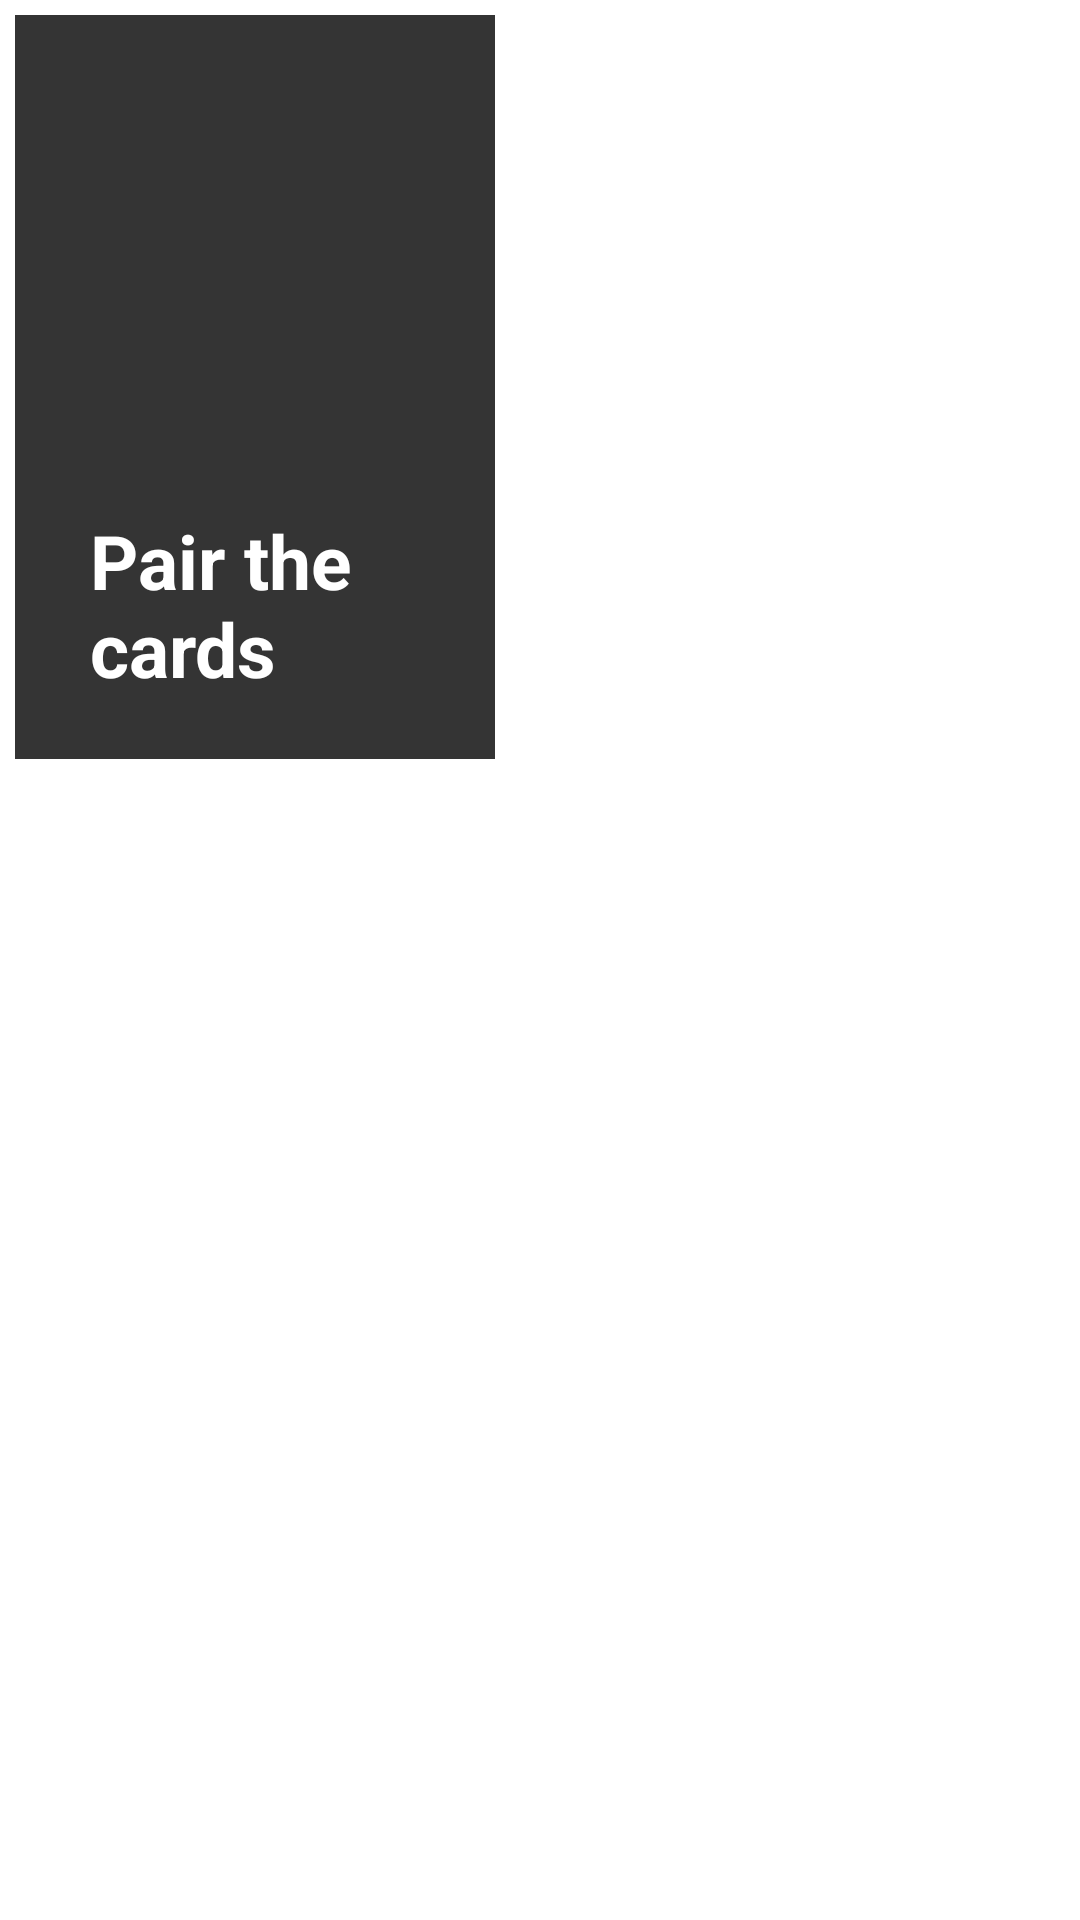

This screen was rendered from an Android layout file. Write that file and the resources it references.
<!-- AndroidManifest.xml: application theme Theme.Wiser_WRTC -->
<!-- res/layout/cell_game_layout.xml -->
<?xml version="1.0" encoding="utf-8"?>
<layout xmlns:android="http://schemas.android.com/apk/res/android"
    xmlns:app="http://schemas.android.com/apk/res-auto"
    xmlns:tools="http://schemas.android.com/tools">
    <data></data>
<LinearLayout
    android:layout_width="wrap_content"
    android:layout_height="wrap_content"
    android:orientation="vertical"
    android:padding="5dp">
    <LinearLayout
        android:id="@+id/item_ctnWrapper"
        android:layout_width="wrap_content"
        android:layout_height="wrap_content"
        android:orientation="vertical"
        android:background="@color/dark_grey">
        <ImageView
            android:id="@+id/item_imgDisplayPicture"
            android:layout_width="100dp"
            android:layout_height="100dp"
            android:layout_marginTop="30dp"
            android:layout_marginBottom="35dp"
            android:layout_marginHorizontal="30dp"/>
        <TextView
            android:id="@+id/item_lblTitle"
            android:layout_width="110dp"
            android:layout_height="wrap_content"
            android:text="Pair the cards"
            android:textStyle="bold"
            android:textSize="@dimen/font_size_header"
            android:layout_marginHorizontal="25dp"
            android:layout_marginBottom="20dp"
            android:textColor="@color/white"/>
    </LinearLayout>
</LinearLayout>
</layout>
<!-- resources referenced by this layout -->
<resources>
  <color name="dark_grey">#343434</color>
  <color name="white">#FFFFFFFF</color>
  <dimen name="font_size_header">25dp</dimen>
  <style name="Theme.Wiser_WRTC" parent="Theme.MaterialComponents.DayNight.DarkActionBar">
          
          <item name="colorPrimary">@color/purple_500</item>
          <item name="colorPrimaryVariant">@color/purple_700</item>
          <item name="colorOnPrimary">@color/white</item>
          
          <item name="colorSecondary">@color/teal_200</item>
          <item name="colorSecondaryVariant">@color/teal_700</item>
          <item name="colorOnSecondary">@color/black</item>
          
          <item name="android:statusBarColor" tools:targetApi="l">?attr/colorPrimaryVariant</item>
          
      </style>
  <color name="purple_500">#FF6200EE</color>
  <color name="purple_700">#FF3700B3</color>
  <color name="teal_200">#FF03DAC5</color>
  <color name="teal_700">#FF018786</color>
  <color name="black">#FF000000</color>
</resources>
